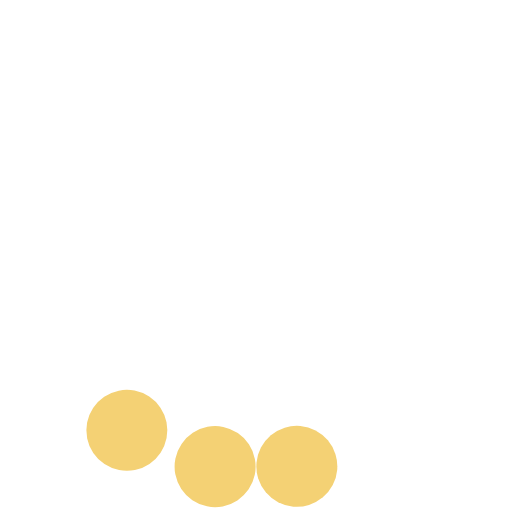
t = 0.00 s
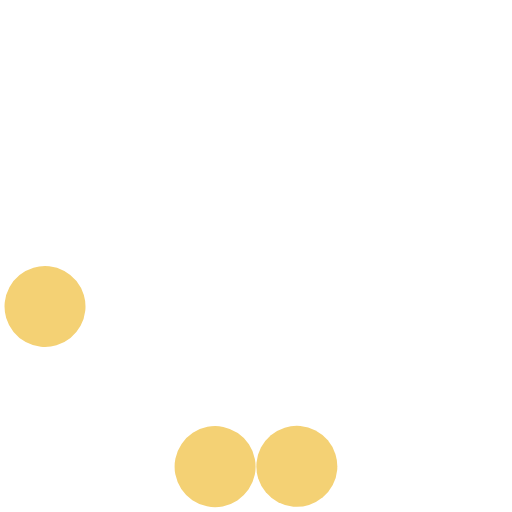
t = 0.30 s
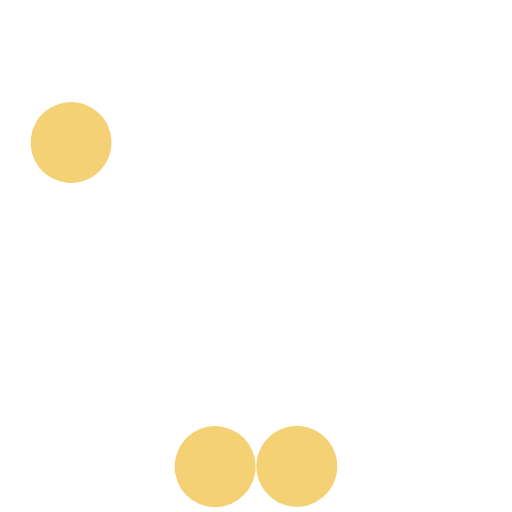
t = 0.60 s
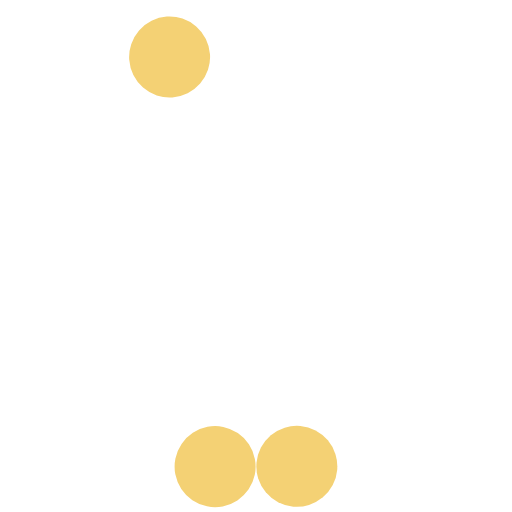
t = 0.90 s
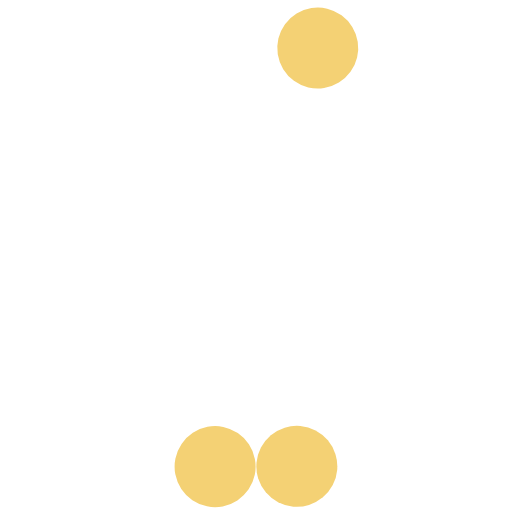
t = 1.20 s
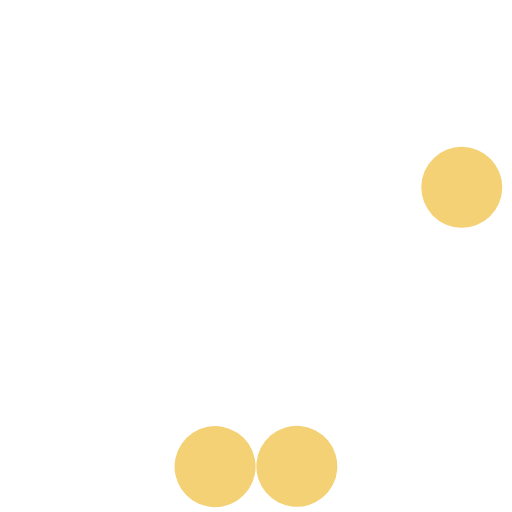
t = 1.50 s

The animated SVG that drew these frames (rendered in a browser with its animation timeline set to each time). Animation: 3 SMIL elements (animateTransform=3); one cycle of 1.80 s, repeats indefinitely.

<?xml version="1.0" encoding="UTF-8" standalone="no"?><svg xmlns:svg="http://www.w3.org/2000/svg" xmlns="http://www.w3.org/2000/svg" xmlns:xlink="http://www.w3.org/1999/xlink" version="1.0" width="256px" height="256px" viewBox="0 0 128 128" xml:space="preserve"><path fill="#f4d174" id="ball1" class="cls-1" d="M67.712,108.82a10.121,10.121,0,1,1-1.26,14.258A10.121,10.121,0,0,1,67.712,108.82Z"><animateTransform attributeName="transform" type="rotate" values="0 64 64;4 64 64;0 64 64;0 64 64;0 64 64;0 64 64;0 64 64;0 64 64;0 64 64;0 64 64;0 64 64;0 64 64;0 64 64;" dur="1800ms" repeatCount="indefinite"></animateTransform></path><path fill="#f4d174" id="ball2" class="cls-1" d="M51.864,106.715a10.125,10.125,0,1,1-8.031,11.855A10.125,10.125,0,0,1,51.864,106.715Z"><animateTransform attributeName="transform" type="rotate" values="0 64 64;10 64 64;0 64 64;0 64 64;0 64 64;0 64 64;0 64 64;0 64 64;0 64 64;0 64 64;0 64 64;0 64 64;0 64 64;" dur="1800ms" repeatCount="indefinite"></animateTransform></path><path fill="#f4d174" id="ball3" class="cls-1" d="M33.649,97.646a10.121,10.121,0,1,1-11.872,8A10.121,10.121,0,0,1,33.649,97.646Z"><animateTransform attributeName="transform" type="rotate" values="0 64 64;20 64 64;40 64 64;65 64 64;85 64 64;100 64 64;120 64 64;140 64 64;160 64 64;185 64 64;215 64 64;255 64 64;300 64 64;" dur="1800ms" repeatCount="indefinite"></animateTransform></path></svg>